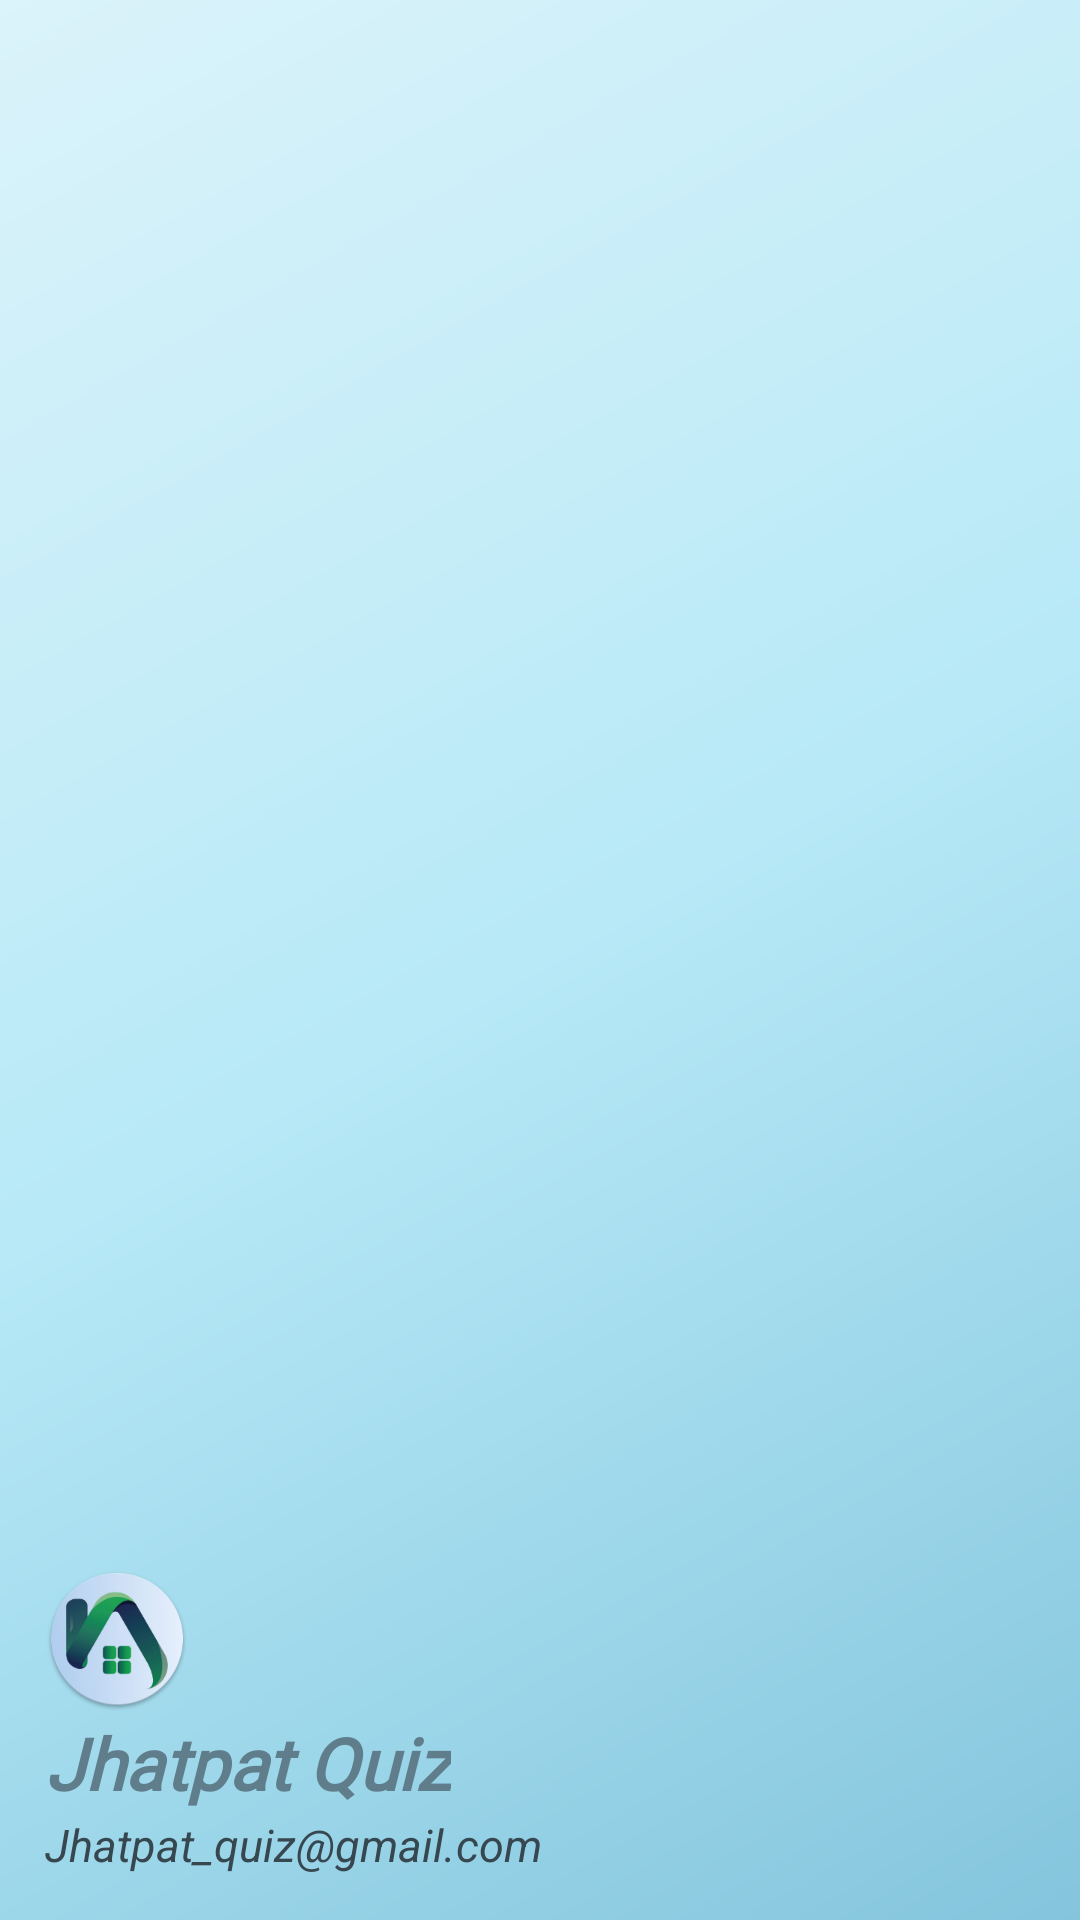

Reconstruct the res/layout file that produces this screen, plus the resources it refers to.
<!-- AndroidManifest.xml: application theme Theme.Integration -->
<!-- res/layout/nav_header.xml -->
<?xml version="1.0" encoding="utf-8"?>
<LinearLayout xmlns:android="http://schemas.android.com/apk/res/android"
    xmlns:tools="http://schemas.android.com/tools"
    android:layout_width="match_parent"
    android:layout_height="220dp"
    android:orientation="vertical"
    android:padding="15dp"
    android:gravity="bottom"
    android:layout_gravity="start"
    android:background="@drawable/nav_grad_shape">

    <ImageView
        android:id="@+id/app_logo"
        android:layout_width="wrap_content"
        android:layout_height="wrap_content"
        android:src="@mipmap/ic_launcher_round"
        android:contentDescription="@string/app_logo"/>

    <TextView
        android:id="@+id/app_name"
        android:layout_width="wrap_content"
        android:layout_height="wrap_content"
        android:fontFamily="@font/nav_header_title"
        android:paddingTop="1dp"
        android:text="@string/app_name"
        android:textColor="#607D8B"
        android:textSize="24sp"
        android:textStyle="bold|italic" />

    <TextView
        android:id="@+id/app_mail"
        android:layout_width="wrap_content"
        android:layout_height="wrap_content"
        android:paddingTop="1dp"
        android:text="@string/app_mail_id"
        android:textColor="#37474F"
        android:textSize="15sp"
        android:textStyle="italic"
        tools:ignore="SmallSp" />

</LinearLayout>
<!-- resources referenced by this layout -->
<resources>
  <!-- drawable nav_grad_shape (drawable-v24) -->
  <?xml version="1.0" encoding="utf-8"?>
  <shape xmlns:android="http://schemas.android.com/apk/res/android"
      android:shape="rectangle">
      <gradient
          android:angle="135"
          android:centerColor="#B7E9F7"
          android:endColor="#DBF3FA"
          android:startColor="#84C5DD"
          android:type="linear" />
  
  </shape>
  <!-- mipmap ic_launcher_round: png bitmap (mipmap-xhdpi, 12295 bytes) -->
  <string name="app_logo">Logo</string>
  <string name="app_mail_id">Jhatpat_quiz@gmail.com</string>
  <string name="app_name">Jhatpat Quiz</string>
  <style name="Theme.Integration" parent="Theme.MaterialComponents.DayNight.NoActionBar">
          
          <item name="colorPrimary">#000000</item>
          <item name="colorPrimaryVariant">@color/teal_200</item>
          <item name="colorOnPrimary">@color/white</item>
          
          <item name="colorSecondary">@color/teal_200</item>
          <item name="colorSecondaryVariant">@color/teal_700</item>
          <item name="colorOnSecondary">@color/black</item>
          
          <item name="android:statusBarColor" tools:targetApi="l">?attr/colorPrimaryVariant</item>
          
      </style>
  <!-- not gathered from this repository: default colours our renderer supplied (Android Studio template values) -->
  <color name="teal_200">#FF03DAC5</color>
  <color name="teal_700">#FF018786</color>
  <color name="black">#FF000000</color>
  <color name="white">#FFFFFFFF</color>
</resources>
